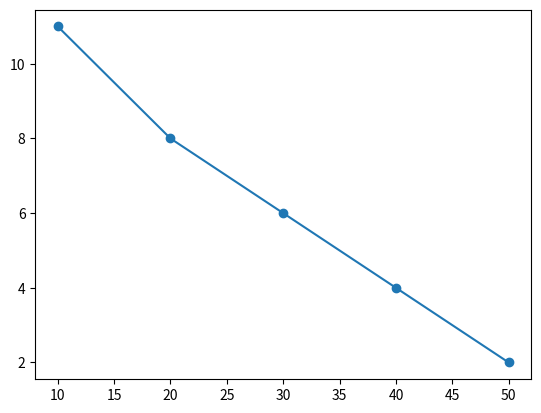

The matplotlib source for this figure:
# -*- coding: utf-8 -*-
"""
Created on Thu Mar 21 15:34:54 2024

[redacted]
"""

# Write co-relation between two lists

def mean(lst):
    return sum(lst) / len(lst)

def de_mean(xs):
    x_bar = mean(xs)
    return [x - x_bar for x in xs]

def dot(v, w):
    assert len(v) == len(w), "vectors must be same length"
    return sum(v_i * w_i  for v_i, w_i in zip(v, w))

def sum_of_squares(v):
    return dot(v, v)


def variance(lst):
    m = mean(lst)
    x = [i-m for i in lst]
    return sum_of_squares(x)/(len(lst)-1)


def co_variance(x, y):
    assert len(x) == len(y)
    return dot(de_mean(x), de_mean(y)) / (len(x) - 1)

import math

def standard_deviation(lst):
    return math.sqrt(variance(lst))


def correlation(x, y):
    stdev_x = standard_deviation(x)
    stdev_y = standard_deviation(y)
    if stdev_x > 0  and  stdev_y > 0:
        return co_variance(x, y) / (stdev_x * stdev_y)
    else:
        return 0
    
c = correlation([10,20,30,40,50], [11,8,6,4,2])
print(c)

from matplotlib import pyplot as plt
plt.plot([10,20,30,40,50], [11,8,6,4,2], marker='o')